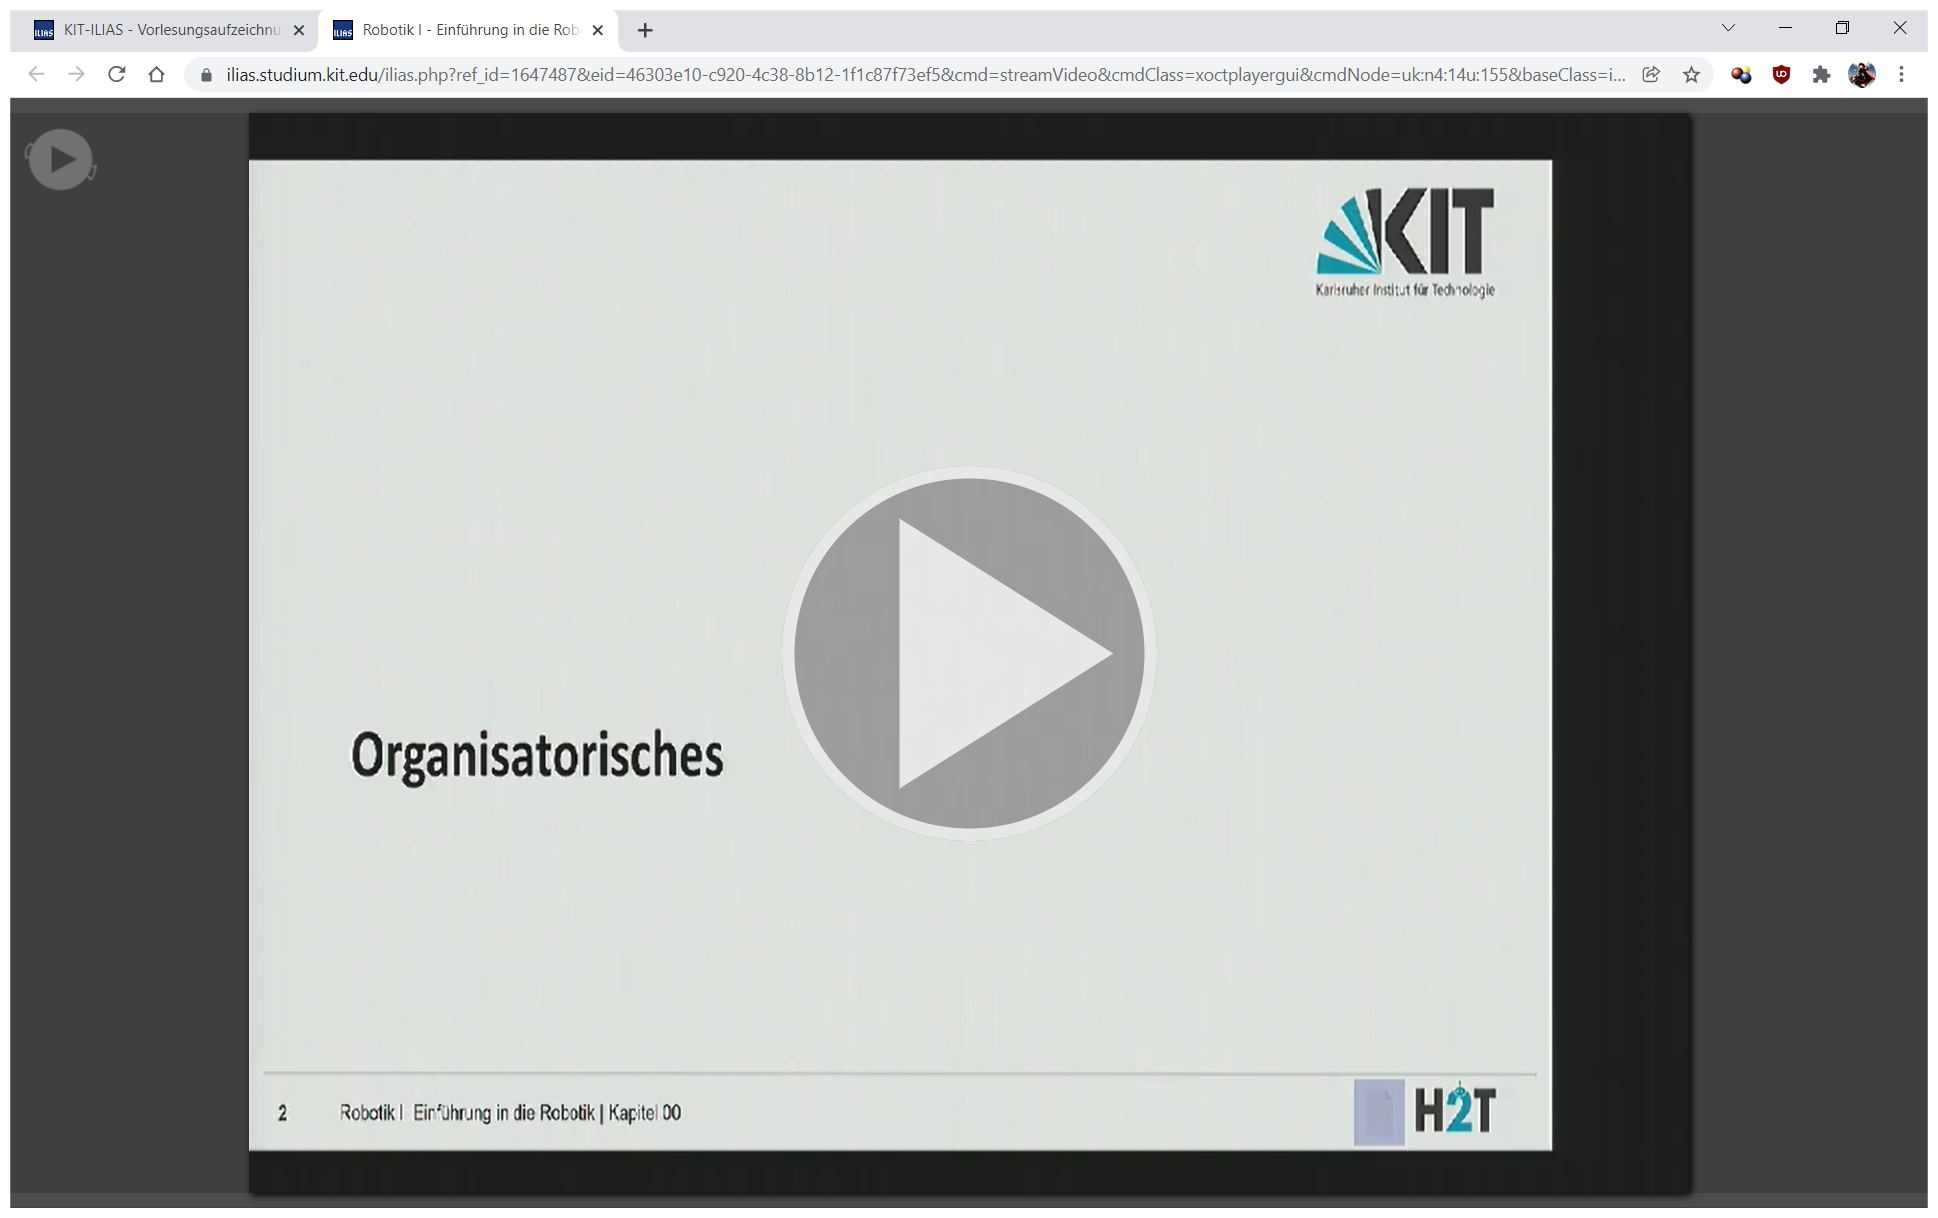
Task: Downloads Uni ressources (Videos + Slides) and sorts them into folder structure
Workflow: GetLargestVideoFile

Step 1: Use Browser Chrome: Robotik I - Einführung in die Robotik (WS 21/22) 01 (chrome.exe)

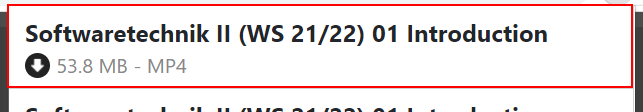
Step 2: find the grouping (chrome.exe)

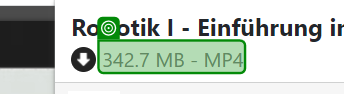
Step 3: get-attribute